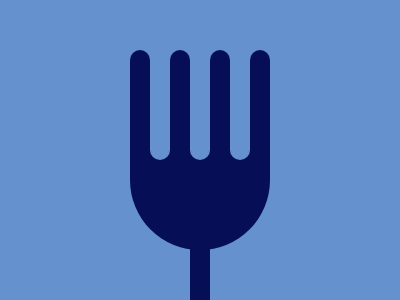

Here is a drawing made with CSS. Write the source that renders it.

<body>
  <div id="tenedor"><div id="pinchos"></div></div>
</body>
<style>
  body {
    background: #6592cf;
    display: flex;
    justify-content: center;
    align-items: center;
  }
  #tenedor {
    margin-top: 24px;
    background-color: #060f55;
    width: 140px;
    height: 176px;
    border-radius: 0 0 100px 100px;
  }
  #pinchos {
    height: 110px;
    width: 20px;
    background-color: #060f55;
    border-radius: 60px;
    box-shadow: 20px 0px #6592cf, 40px 0px #060f55, 60px 0px #6592cf,
      80px 0px #060f55, 100px 0px #6592cf, 120px 0 #060f55, 60px 150px #060f55;
    transform: translate(0px, -24px);
  }
</style>
